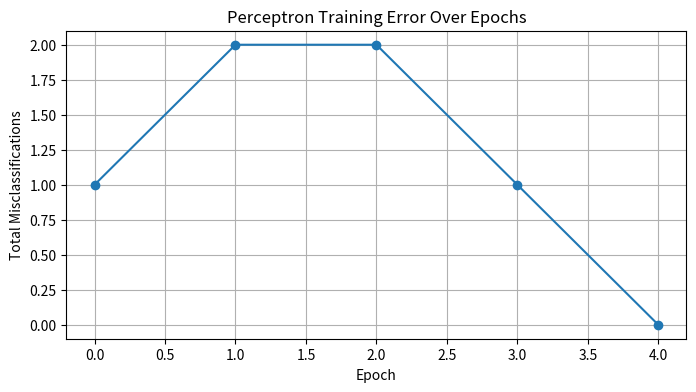

Python code for this plot:
import numpy as np
import matplotlib.pyplot as plt

# --- 1. Define the Activation Function (Step Function) ---
def step_function(weighted_sum):
    """
    The Perceptron uses a Heaviside step function as its activation.
    It returns 1 (activate) if the weighted sum is non-negative, else 0 (deactivate).
    """
    return 1 if weighted_sum >= 0 else 0

# --- 2. Define the Perceptron Class ---
class Perceptron:
    """
    Implements the core learning logic of a Single-Layer Perceptron.
    """
    def __init__(self, num_inputs, learning_rate=0.1, max_epochs=100):
        # Initialize weights (W) and bias (b). We start with small random weights.
        # W has size (num_inputs) and b is a single scalar.
        self.weights = np.random.uniform(low=-0.5, high=0.5, size=num_inputs)
        self.bias = np.random.uniform(low=-0.5, high=0.5, size=1)
        self.learning_rate = learning_rate
        self.max_epochs = max_epochs
        
        # History to track error over epochs
        self.errors = []

    def predict(self, inputs):
        """
        Calculates the weighted sum and applies the step function.
        Output = step( (W . X) + b )
        """
        # (W . X) is the dot product of weights and input features
        weighted_sum = np.dot(inputs, self.weights) + self.bias
        
        # Apply the activation function
        return step_function(weighted_sum)

    def train(self, training_inputs, labels):
        """
        Trains the perceptron using the Perceptron Learning Rule.
        Weights are updated only when a misclassification occurs.
        """
        print(f"--- Training Perceptron (Epochs: {self.max_epochs}, Rate: {self.learning_rate}) ---")
        
        for epoch in range(self.max_epochs):
            total_error = 0
            
            # Iterate through each training example
            for inputs, label in zip(training_inputs, labels):
                
                # Forward Pass: Predict the output
                prediction = self.predict(inputs)
                
                # Calculate the error
                error = label - prediction
                total_error += abs(error)
                
                # Backward Pass: Update weights and bias only if error is non-zero
                if error != 0:
                    # Perceptron Update Rule: 
                    # W_new = W_old + LR * error * X
                    # b_new = b_old + LR * error * 1
                    self.weights += self.learning_rate * error * inputs
                    self.bias += self.learning_rate * error * 1 # Bias update
                    
            # Record error for tracking convergence
            self.errors.append(total_error)
            
            # Check for convergence: Stop if all samples are classified correctly
            if total_error == 0:
                print(f"✅ Converged successfully at Epoch {epoch + 1}.")
                break
                
            if (epoch + 1) % 10 == 0:
                 print(f"Epoch {epoch + 1}/{self.max_epochs}, Total Error: {total_error}")

        print("\n--- Training Complete ---")
        print(f"Final Weights: {self.weights}")
        print(f"Final Bias: {self.bias[0]:.4f}")


# --- 3. Prepare Data for AND Gate (A Linearly Separable Problem) ---

# Input data (A, B)
X_train = np.array([
    [0, 0], # Input 1
    [0, 1], # Input 2
    [1, 0], # Input 3
    [1, 1]  # Input 4
])

# Output labels (A AND B)
y_train = np.array([0, 0, 0, 1])

# --- 4. Run the Perceptron Model ---

# Initialize the Perceptron with 2 inputs (features)
perceptron = Perceptron(num_inputs=X_train.shape[1], learning_rate=0.1, max_epochs=50)

# Train the model
perceptron.train(X_train, y_train)

# --- 5. Test the Trained Model ---

print("\n--- Testing Model Predictions ---")
test_cases = X_train
test_labels = y_train

for inputs, expected in zip(test_cases, test_labels):
    prediction = perceptron.predict(inputs)
    status = "Correct" if prediction == expected else "Incorrect"
    print(f"Input: {inputs}, Predicted: {prediction}, Expected: {expected} ({status})")

# Optional: Visualize the error history
plt.figure(figsize=(8, 4))
plt.plot(perceptron.errors, marker='o')
plt.title('Perceptron Training Error Over Epochs')
plt.xlabel('Epoch')
plt.ylabel('Total Misclassifications')
plt.grid(True)
plt.show()